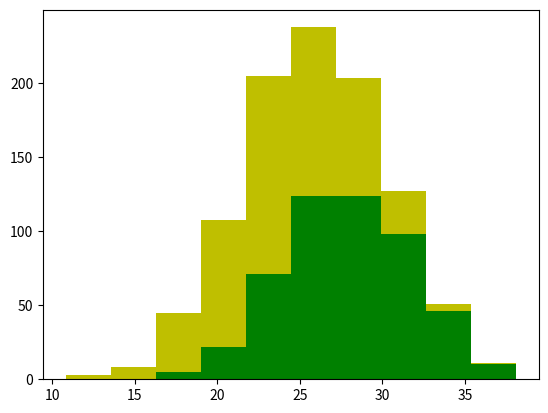

Write Python code to recreate this figure.
import numpy as np
import matplotlib.pyplot as plt

greyhounds = 500
labs = 500

grey_height = 28 + 4 * np.random.randn(greyhounds)
lab_height = 24 + 4 * np.random.randn(labs)

plt.hist([grey_height, lab_height], stacked=True, color=['g','y'])
plt.show()
